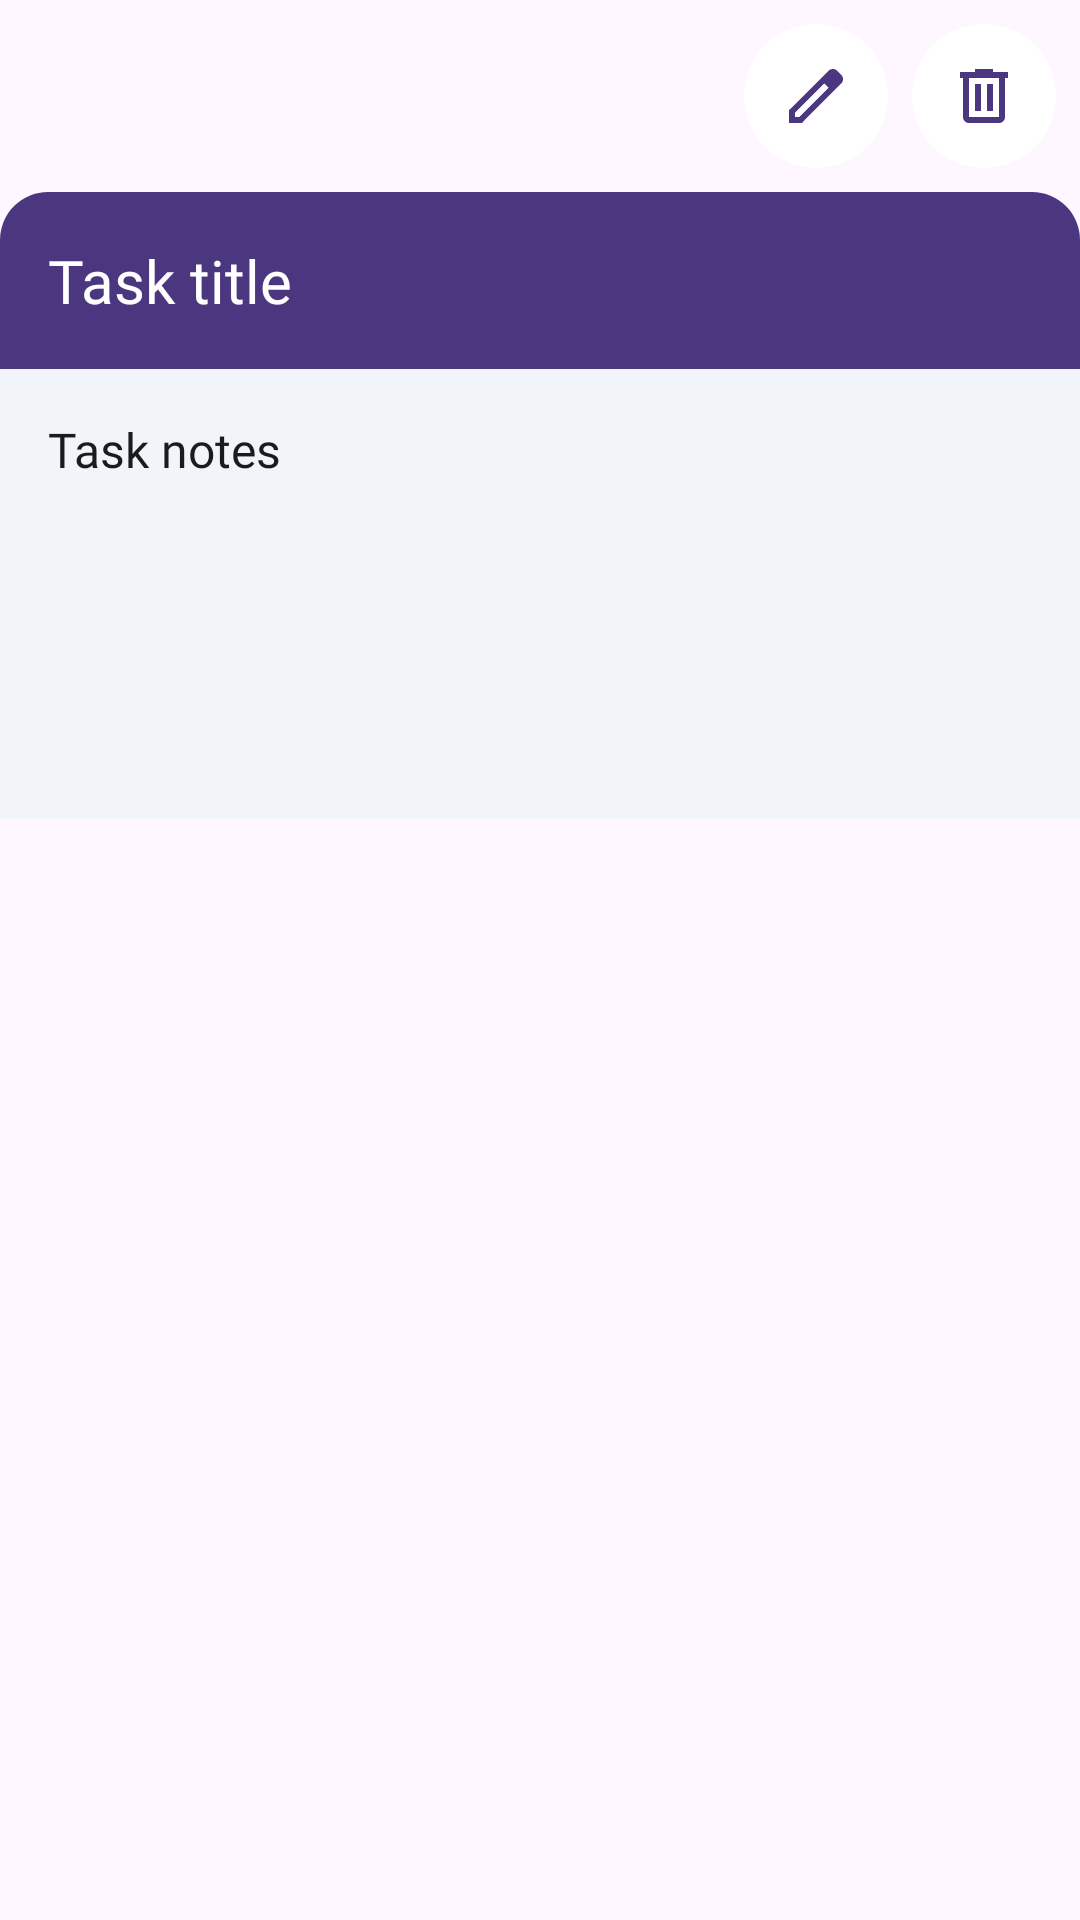

This screen was rendered from an Android layout file. Write that file and the resources it references.
<!-- AndroidManifest.xml: application theme Theme.Todopetproject -->
<!-- res/layout/fragment_dialog_show_task.xml -->
<?xml version="1.0" encoding="utf-8"?>
<RelativeLayout xmlns:android="http://schemas.android.com/apk/res/android"
    xmlns:tools="http://schemas.android.com/tools"
    android:layout_width="match_parent"
    android:layout_height="wrap_content"
    tools:context=".presentation.ShowTaskDialogFragment">

    <ImageView
        android:id="@+id/iv_delete_task"
        android:layout_width="48dp"
        android:layout_height="48dp"
        android:layout_alignParentEnd="true"
        android:background="@drawable/bg_white_circle"
        android:src="@drawable/ic_delete"
        android:padding="12dp"
        android:layout_marginTop="8dp"
        android:layout_marginEnd="8dp"
        android:layout_marginBottom="8dp"/>
    <ImageView
        android:id="@+id/iv_edit_task"
        android:layout_width="48dp"
        android:layout_height="48dp"
        android:background="@drawable/bg_white_circle"
        android:src="@drawable/ic_edit"
        android:layout_marginEnd="8dp"
        android:padding="12dp"
        android:layout_toLeftOf="@id/iv_delete_task"
        android:layout_marginTop="8dp" />
    <RelativeLayout
        android:id="@+id/rl_top_element"
        android:layout_width="match_parent"
        android:layout_height="wrap_content"
        android:background="@drawable/bg_top_corners_accent"
        android:padding="16dp"
        android:layout_below="@id/iv_delete_task">
        <TextView
            android:id="@+id/tv_task_title"
            android:layout_width="wrap_content"
            android:layout_height="wrap_content"
            android:text="Task title"
            android:textColor="@color/white"
            android:textSize="20sp"
            android:fontFamily="@font/inter_semi_bold"
            android:layout_centerVertical="true"/>
    </RelativeLayout>
    <RelativeLayout
        android:layout_width="match_parent"
        android:layout_height="wrap_content"
        android:minHeight="150dp"
        android:layout_below="@id/rl_top_element"
        android:padding="16dp"
        android:background="#f1f5f9">
        <TextView
            android:id="@+id/tv_task_notes"
            android:layout_width="wrap_content"
            android:layout_height="wrap_content"
            android:text="Task notes"
            android:textSize="16sp"
            android:textColor="#1B1B1D"
            android:fontFamily="@font/inter_regular"/>
    </RelativeLayout>

</RelativeLayout>
<!-- resources referenced by this layout -->
<resources>
  <!-- drawable bg_top_corners_accent (drawable) -->
  <?xml version="1.0" encoding="utf-8"?>
  <shape xmlns:android="http://schemas.android.com/apk/res/android">
      <solid android:color="#4A3780"/>
      <corners android:topRightRadius="16dp" android:topLeftRadius="16dp"/>
  </shape>
  <!-- drawable bg_white_circle (drawable) -->
  <?xml version="1.0" encoding="utf-8"?>
  <shape xmlns:android="http://schemas.android.com/apk/res/android"
      android:shape="oval">
      <solid android:color="@color/white"/> 
      <size
          android:width="100dp"
          android:height="100dp" /> 
  </shape>
  <!-- drawable ic_delete (drawable) -->
  <vector xmlns:android="http://schemas.android.com/apk/res/android"
      android:width="24dp"
      android:height="24dp"
      android:viewportWidth="24"
      android:viewportHeight="24">
    <path
        android:pathData="M7,21C6.45,21 5.979,20.804 5.588,20.413C5.196,20.021 5,19.55 5,19V6H4V4H9V3H15V4H20V6H19V19C19,19.55 18.804,20.021 18.413,20.413C18.021,20.804 17.55,21 17,21H7ZM17,6H7V19H17V6ZM9,17H11V8H9V17ZM13,17H15V8H13V17Z"
        android:fillColor="#4A3780"/>
  </vector>
  <!-- drawable ic_edit (drawable) -->
  <vector xmlns:android="http://schemas.android.com/apk/res/android"
      android:width="24dp"
      android:height="24dp"
      android:viewportWidth="24"
      android:viewportHeight="24">
    <path
        android:pathData="M5,19H6.425L16.2,9.225L14.775,7.8L5,17.575V19ZM3,21V16.75L16.2,3.575C16.4,3.392 16.621,3.25 16.862,3.15C17.104,3.05 17.358,3 17.625,3C17.892,3 18.15,3.05 18.4,3.15C18.65,3.25 18.867,3.4 19.05,3.6L20.425,5C20.625,5.183 20.771,5.4 20.862,5.65C20.954,5.9 21,6.15 21,6.4C21,6.667 20.954,6.921 20.862,7.162C20.771,7.404 20.625,7.625 20.425,7.825L7.25,21H3ZM15.475,8.525L14.775,7.8L16.2,9.225L15.475,8.525Z"
        android:fillColor="#4A3780"/>
  </vector>
  <style name="Theme.Todopetproject" parent="Base.Theme.Todopetproject" />
  <style name="Base.Theme.Todopetproject" parent="Theme.Material3.DayNight.NoActionBar">
          
          <item name="android:statusBarColor">#FF4A3780</item>
  
          
          <item name="android:navigationBarColor">#FFF1F5F9</item>
  
          
          <item name="android:windowLightStatusBar" tools:targetApi="m">false</item>
  
          
          <item name="android:windowLightNavigationBar" tools:targetApi="o_mr1">true</item>
  
          
      </style>
  <!-- not gathered from this repository: default colours our renderer supplied (Android Studio template values) -->
  <color name="white">#FFFFFFFF</color>
</resources>
